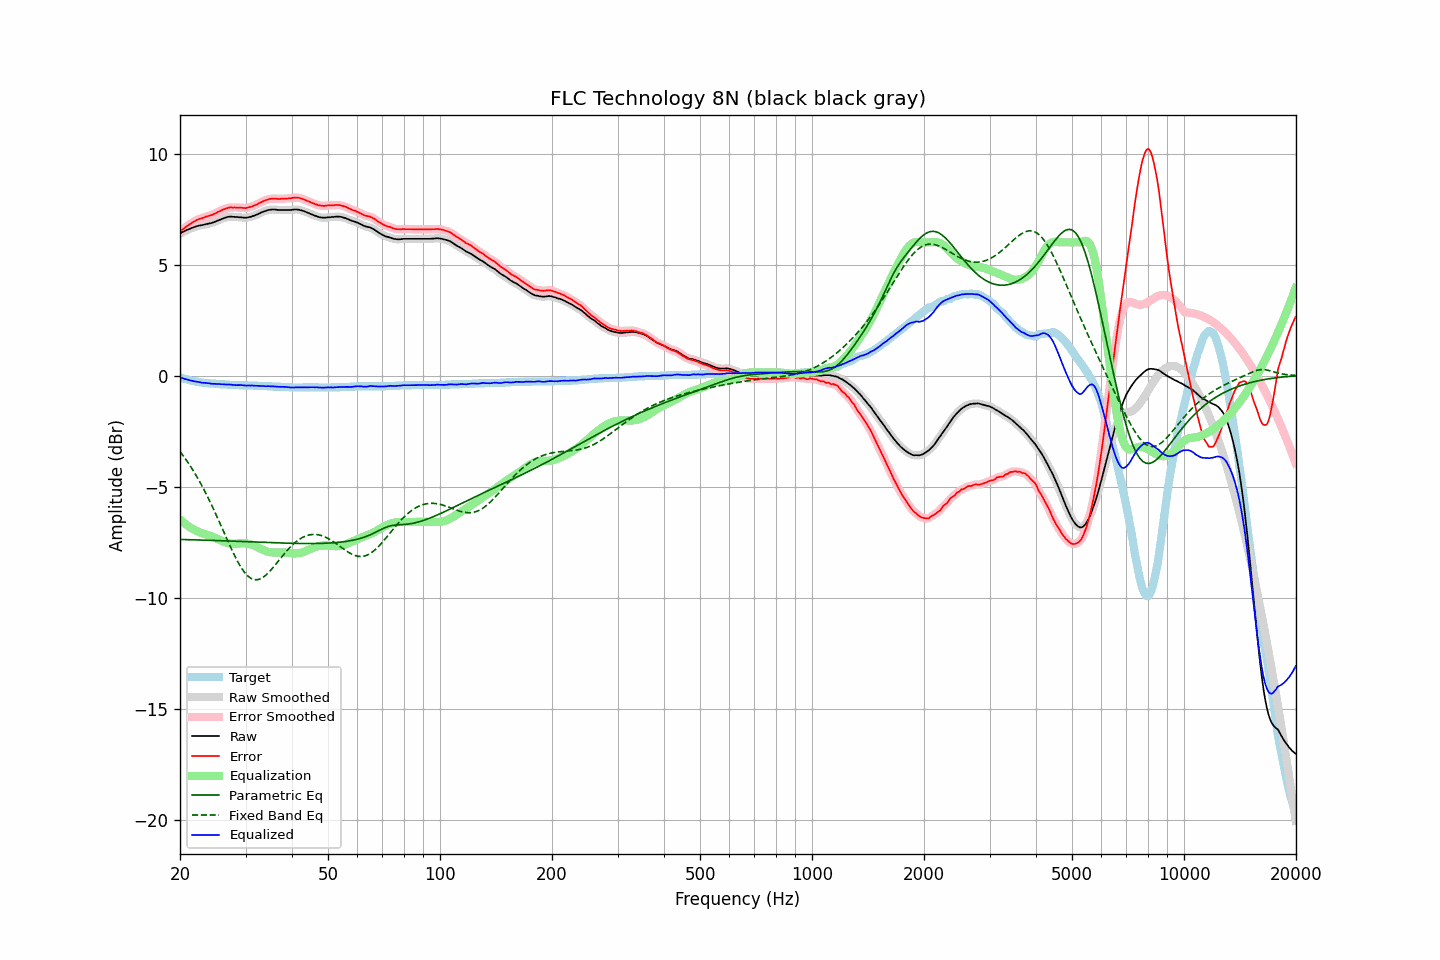

The data file committed next to this chart (first rows):
frequency, raw, error, smoothed, error_smoothed, equalization, parametric_eq, fixed_band_eq, equalized_raw, equalized_smoothed, target
20.00, 6.40, 6.47, 6.40, 6.48, -6.47, -7.38, -3.42, -0.07, -0.07, -0.07
20.20, 6.44, 6.54, 6.44, 6.54, -6.54, -7.38, -3.51, -0.10, -0.10, -0.10
20.40, 6.48, 6.61, 6.48, 6.60, -6.60, -7.38, -3.61, -0.12, -0.12, -0.13
20.61, 6.51, 6.65, 6.51, 6.66, -6.66, -7.38, -3.71, -0.15, -0.15, -0.14
20.81, 6.55, 6.72, 6.55, 6.71, -6.72, -7.39, -3.81, -0.17, -0.17, -0.17
21.02, 6.58, 6.77, 6.58, 6.76, -6.77, -7.39, -3.92, -0.19, -0.19, -0.19
21.23, 6.61, 6.82, 6.61, 6.82, -6.82, -7.39, -4.03, -0.21, -0.21, -0.21
21.44, 6.64, 6.87, 6.64, 6.86, -6.87, -7.39, -4.14, -0.23, -0.23, -0.23
21.66, 6.67, 6.91, 6.67, 6.91, -6.91, -7.39, -4.25, -0.24, -0.24, -0.24
21.87, 6.69, 6.95, 6.69, 6.95, -6.95, -7.40, -4.37, -0.26, -0.26, -0.26
22.09, 6.72, 7.00, 6.72, 6.99, -6.99, -7.40, -4.49, -0.27, -0.27, -0.28
22.31, 6.74, 7.03, 6.74, 7.02, -7.02, -7.40, -4.62, -0.28, -0.28, -0.29
22.54, 6.76, 7.05, 6.76, 7.05, -7.05, -7.40, -4.74, -0.29, -0.29, -0.29
22.76, 6.77, 7.08, 6.77, 7.07, -7.08, -7.40, -4.88, -0.31, -0.31, -0.31
22.99, 6.78, 7.09, 6.78, 7.10, -7.10, -7.41, -5.01, -0.32, -0.32, -0.31
23.22, 6.80, 7.12, 6.80, 7.12, -7.13, -7.41, -5.15, -0.33, -0.33, -0.32
23.45, 6.82, 7.16, 6.82, 7.15, -7.15, -7.41, -5.29, -0.33, -0.33, -0.34
23.69, 6.83, 7.17, 6.83, 7.18, -7.17, -7.41, -5.43, -0.34, -0.34, -0.34
23.92, 6.85, 7.20, 6.85, 7.19, -7.19, -7.42, -5.58, -0.34, -0.35, -0.35
24.16, 6.86, 7.22, 6.86, 7.22, -7.22, -7.42, -5.73, -0.36, -0.36, -0.35
24.40, 6.88, 7.24, 6.88, 7.24, -7.25, -7.42, -5.88, -0.37, -0.37, -0.36
24.65, 6.91, 7.27, 6.91, 7.27, -7.28, -7.42, -6.04, -0.37, -0.37, -0.36
24.89, 6.94, 7.31, 6.94, 7.31, -7.31, -7.43, -6.19, -0.37, -0.37, -0.37
25.14, 6.97, 7.35, 6.97, 7.35, -7.35, -7.43, -6.35, -0.37, -0.37, -0.38
25.39, 7.00, 7.39, 7.00, 7.38, -7.38, -7.43, -6.51, -0.38, -0.38, -0.38
25.65, 7.03, 7.41, 7.03, 7.42, -7.42, -7.43, -6.68, -0.39, -0.39, -0.38
25.91, 7.06, 7.45, 7.06, 7.45, -7.45, -7.44, -6.84, -0.39, -0.39, -0.39
26.16, 7.09, 7.49, 7.09, 7.48, -7.48, -7.44, -7.00, -0.39, -0.40, -0.39
26.43, 7.11, 7.50, 7.11, 7.51, -7.51, -7.44, -7.17, -0.40, -0.40, -0.39
26.69, 7.13, 7.53, 7.13, 7.53, -7.53, -7.44, -7.33, -0.40, -0.40, -0.40
26.96, 7.15, 7.55, 7.15, 7.56, -7.55, -7.45, -7.49, -0.40, -0.40, -0.40
27.23, 7.16, 7.57, 7.16, 7.57, -7.56, -7.45, -7.65, -0.40, -0.40, -0.41
27.50, 7.16, 7.57, 7.16, 7.57, -7.57, -7.45, -7.81, -0.41, -0.41, -0.41
27.77, 7.15, 7.57, 7.15, 7.57, -7.57, -7.46, -7.96, -0.42, -0.42, -0.42
28.05, 7.15, 7.57, 7.15, 7.57, -7.57, -7.46, -8.11, -0.42, -0.43, -0.42
28.33, 7.14, 7.56, 7.14, 7.57, -7.57, -7.46, -8.25, -0.43, -0.43, -0.42
28.62, 7.14, 7.56, 7.14, 7.57, -7.57, -7.46, -8.39, -0.43, -0.43, -0.42
28.90, 7.13, 7.56, 7.13, 7.56, -7.56, -7.47, -8.52, -0.43, -0.43, -0.43
29.19, 7.13, 7.56, 7.13, 7.56, -7.56, -7.47, -8.64, -0.43, -0.43, -0.43
29.48, 7.12, 7.55, 7.12, 7.55, -7.55, -7.47, -8.75, -0.43, -0.44, -0.43
29.78, 7.11, 7.55, 7.11, 7.55, -7.55, -7.47, -8.85, -0.44, -0.44, -0.43
30.08, 7.11, 7.54, 7.11, 7.55, -7.56, -7.48, -8.93, -0.45, -0.45, -0.43
30.38, 7.12, 7.56, 7.12, 7.56, -7.57, -7.48, -9.01, -0.45, -0.45, -0.44
30.68, 7.14, 7.58, 7.14, 7.58, -7.58, -7.48, -9.07, -0.44, -0.45, -0.44
30.99, 7.15, 7.59, 7.15, 7.60, -7.60, -7.49, -9.13, -0.45, -0.45, -0.44
31.30, 7.18, 7.62, 7.18, 7.62, -7.62, -7.49, -9.16, -0.45, -0.45, -0.44
31.61, 7.20, 7.65, 7.20, 7.65, -7.65, -7.49, -9.19, -0.45, -0.45, -0.45
31.93, 7.23, 7.68, 7.23, 7.68, -7.69, -7.49, -9.19, -0.46, -0.46, -0.45
32.24, 7.26, 7.72, 7.26, 7.72, -7.72, -7.50, -9.19, -0.46, -0.46, -0.46
32.57, 7.29, 7.75, 7.29, 7.75, -7.76, -7.50, -9.18, -0.47, -0.46, -0.46
32.89, 7.33, 7.80, 7.33, 7.79, -7.79, -7.50, -9.15, -0.46, -0.46, -0.46
33.22, 7.36, 7.83, 7.36, 7.83, -7.83, -7.51, -9.11, -0.47, -0.47, -0.47
33.55, 7.39, 7.87, 7.39, 7.86, -7.86, -7.51, -9.07, -0.47, -0.47, -0.47
33.89, 7.41, 7.88, 7.41, 7.89, -7.89, -7.51, -9.01, -0.48, -0.47, -0.47
34.23, 7.44, 7.91, 7.44, 7.92, -7.92, -7.51, -8.95, -0.48, -0.48, -0.47
34.57, 7.46, 7.95, 7.46, 7.94, -7.94, -7.52, -8.87, -0.48, -0.48, -0.48
34.92, 7.47, 7.95, 7.47, 7.96, -7.95, -7.52, -8.80, -0.48, -0.48, -0.48
35.27, 7.48, 7.96, 7.48, 7.97, -7.96, -7.52, -8.72, -0.48, -0.48, -0.48
35.62, 7.48, 7.97, 7.48, 7.97, -7.97, -7.53, -8.63, -0.49, -0.49, -0.49
35.97, 7.48, 7.97, 7.48, 7.97, -7.97, -7.53, -8.54, -0.49, -0.49, -0.49
... 635 more rows
